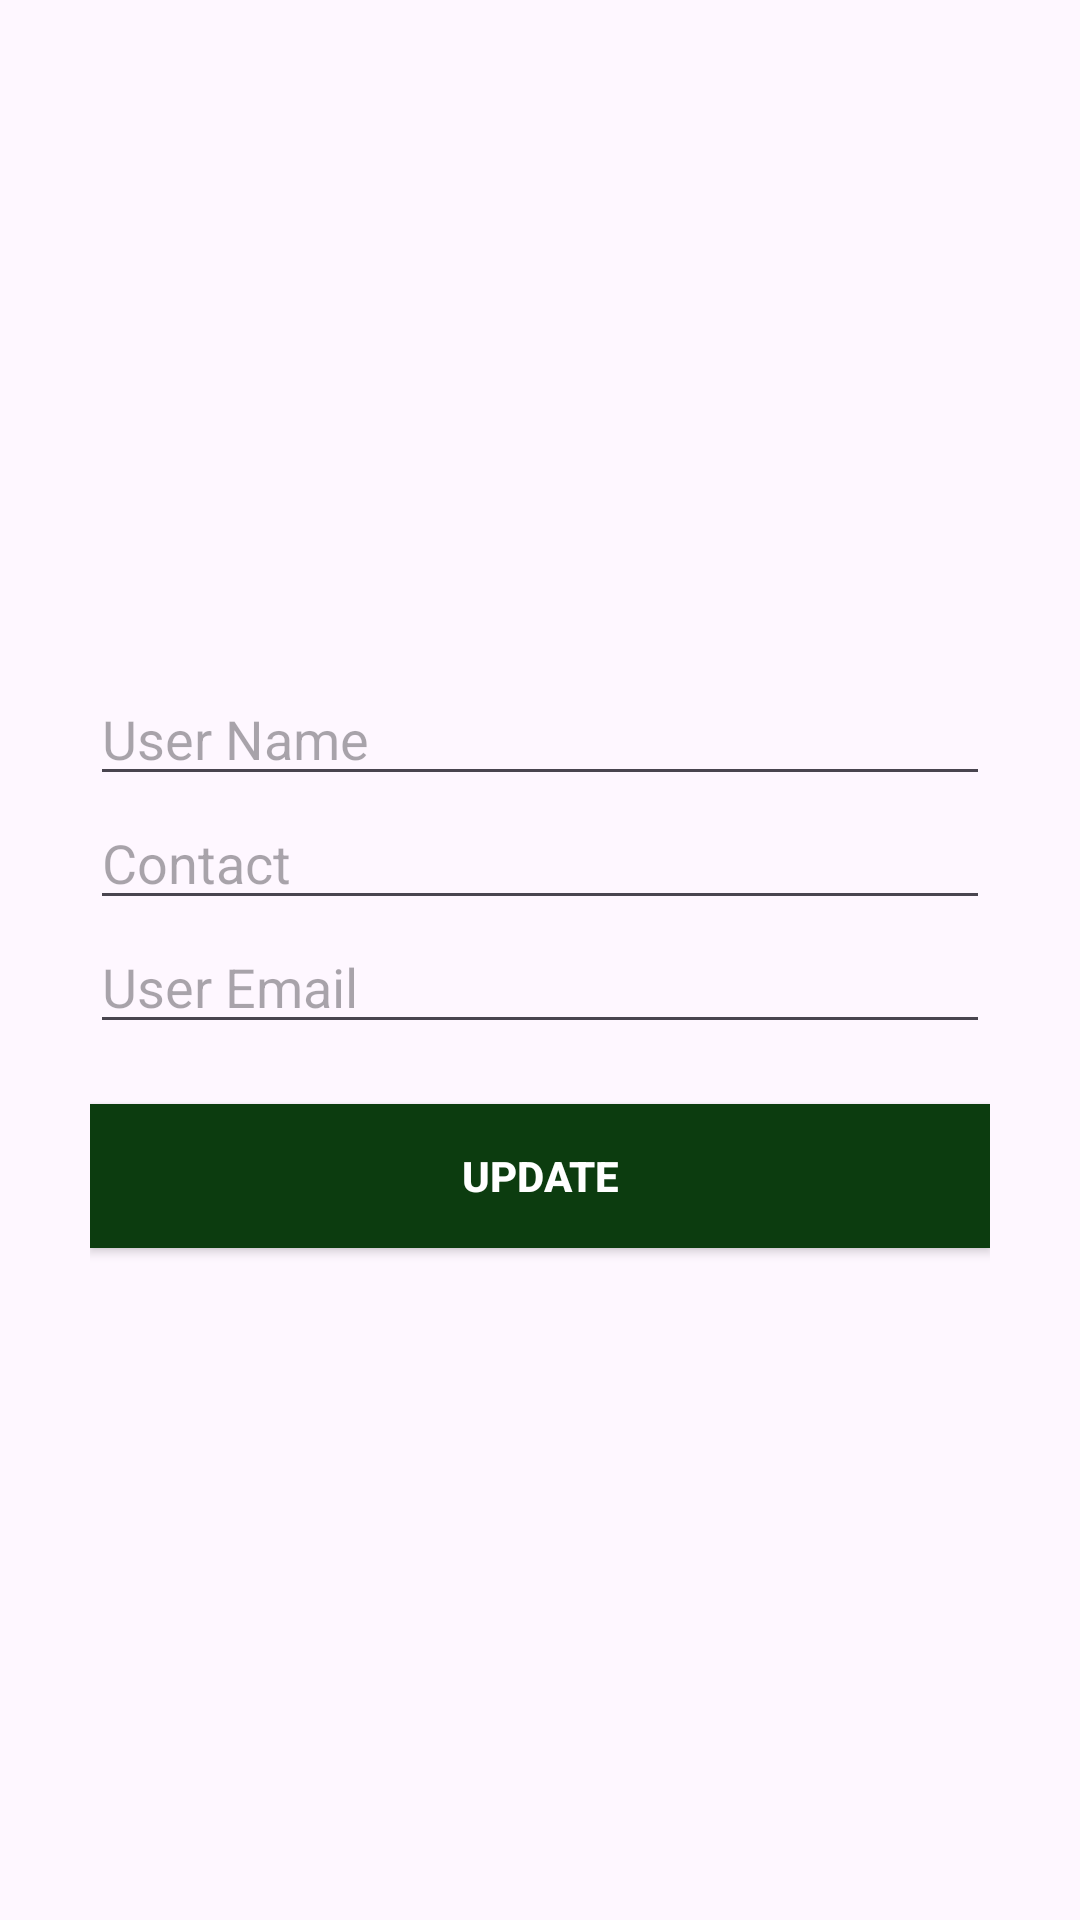

The Android layout XML behind this screen, and the referenced resources:
<!-- AndroidManifest.xml: application theme Theme.RazorPayApi -->
<!-- res/layout/activity_custemer_update.xml -->
<?xml version="1.0" encoding="utf-8"?>
<LinearLayout xmlns:android="http://schemas.android.com/apk/res/android"
    xmlns:app="http://schemas.android.com/apk/res-auto"
    xmlns:tools="http://schemas.android.com/tools"
    android:id="@+id/main"
    android:layout_width="match_parent"
    android:orientation="vertical"
    android:padding="30dp"
    android:gravity="center"
    android:layout_height="match_parent"
    tools:context=".CustemerUpdateActivity">
    <EditText
        android:layout_width="match_parent"
        android:id="@+id/updateUserName_editText"
        android:hint="User Name"
        android:inputType="textPersonName"
        android:layout_height="wrap_content"/>
    <EditText
        android:layout_width="match_parent"
        android:id="@+id/updateUserContact_editText"
        android:hint="Contact"
        android:inputType="phone"
        android:layout_height="wrap_content"/>
    <EditText
        android:layout_width="match_parent"
        android:id="@+id/updateEmail_editText"
        android:hint="User Email"
        android:inputType="textEmailAddress"
        android:layout_height="wrap_content"/>
    <androidx.appcompat.widget.AppCompatButton
        android:layout_width="match_parent"
        android:text="Update"
        android:layout_marginTop="20dp"
        android:textColor="@color/white"
        android:textStyle="bold"
        android:background="#0C3C0F"
        android:id="@+id/updateSubmit_button"
        android:layout_height="wrap_content"/>

</LinearLayout>
<!-- resources referenced by this layout -->
<resources>
  <style name="Theme.RazorPayApi" parent="Base.Theme.RazorPayApi" />
  <style name="Base.Theme.RazorPayApi" parent="Theme.Material3.DayNight.NoActionBar">
          
          
      </style>
  <!-- not gathered from this repository: default colours our renderer supplied (Android Studio template values) -->
  <color name="white">#FFFFFFFF</color>
</resources>
